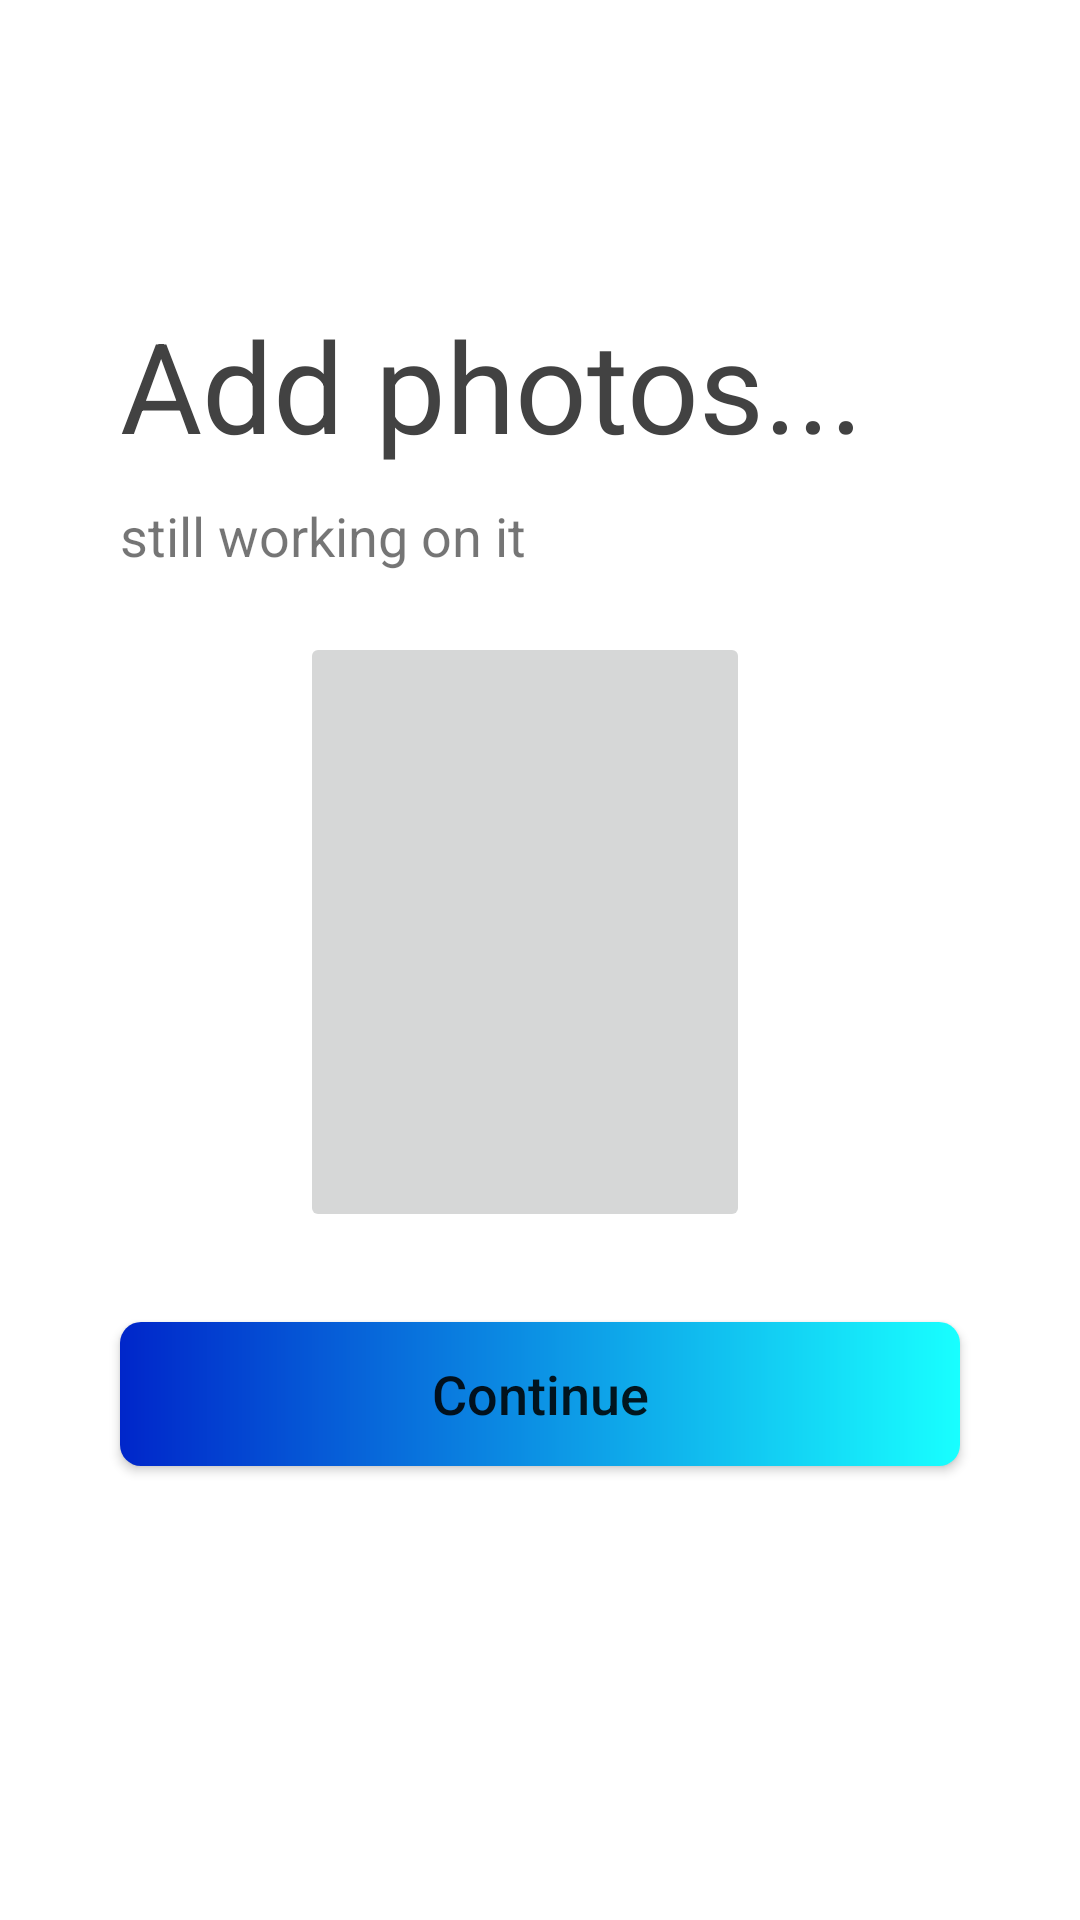

Layout XML and referenced resources for this Android screen:
<!-- AndroidManifest.xml: application theme Theme.FriendsClub -->
<!-- res/layout/activity_add_photo_test2.xml -->
<?xml version="1.0" encoding="utf-8"?>
<androidx.constraintlayout.widget.ConstraintLayout xmlns:android="http://schemas.android.com/apk/res/android"
    xmlns:app="http://schemas.android.com/apk/res-auto"
    xmlns:tools="http://schemas.android.com/tools"
    android:layout_width="match_parent"
    android:layout_height="match_parent"
    tools:context=".add_photo_testActivity2">

    <LinearLayout
        android:orientation="vertical"
        android:layout_width="match_parent"
        android:layout_height="match_parent"
        android:layout_marginHorizontal="10dp"
        app:layout_constraintBottom_toBottomOf="parent"
        app:layout_constraintEnd_toEndOf="parent"
        app:layout_constraintStart_toStartOf="parent"
        app:layout_constraintTop_toTopOf="parent">
        <TextView
            android:layout_marginTop="100dp"
            android:layout_width="match_parent"
            android:layout_height="wrap_content"
            android:layout_marginLeft="30dp"
            android:layout_marginRight="20dp"
            android:layout_marginBottom="10dp"
            android:gravity="left"
            android:text="Add photos..."
            android:textColor="#424242"
            android:textSize="42sp" />
        <TextView
            android:text="still working on it"
            android:gravity="left"
            android:textSize="18sp"
            android:layout_marginLeft="30dp"
            android:layout_width="match_parent"
            android:layout_height="wrap_content"/>
        <ImageButton
            android:id="@+id/image_upload_test"
            android:layout_gravity="center"
            android:layout_marginRight="5dp"
            android:layout_marginTop="20dp"
            android:layout_width="150dp"
            android:layout_height="200dp"/>
        <Button
            android:id="@+id/continue_bt_add_photos_test"
            android:layout_width="match_parent"
            android:layout_height="wrap_content"
            android:layout_marginLeft="30dp"
            android:layout_marginTop="30dp"
            android:layout_marginRight="30dp"
            android:background="@drawable/background_blue_curved"
            android:text="Continue"
            android:textSize="18dp"
            android:textAllCaps="false" />

    </LinearLayout>

</androidx.constraintlayout.widget.ConstraintLayout>
<!-- resources referenced by this layout -->
<resources>
  <!-- drawable background_blue_curved (drawable) -->
  <?xml version="1.0" encoding="utf-8"?>
  <shape xmlns:android="http://schemas.android.com/apk/res/android">
      <gradient
          android:startColor="#0026ca"
          android:endColor="#18ffff"
          android:angle="0" />
      <corners android:radius="7dp"/>
  
  </shape>
  <style name="Theme.FriendsClub" parent="Theme.MaterialComponents.DayNight.DarkActionBar">
          
          <item name="colorPrimary">@color/purple_500</item>
          <item name="colorPrimaryVariant">@color/purple_700</item>
          <item name="colorOnPrimary">@color/white</item>
          
          <item name="colorSecondary">@color/teal_200</item>
          <item name="colorSecondaryVariant">@color/teal_700</item>
          <item name="colorOnSecondary">@color/black</item>
          
          <item name="android:statusBarColor" tools:targetApi="l">?attr/colorPrimaryVariant</item>
          
      </style>
  <color name="purple_500">#FF6200EE</color>
  <color name="purple_700">#FF3700B3</color>
  <color name="white">#FFFFFFFF</color>
  <color name="teal_200">#FF03DAC5</color>
  <color name="teal_700">#FF018786</color>
  <color name="black">#FF000000</color>
</resources>
